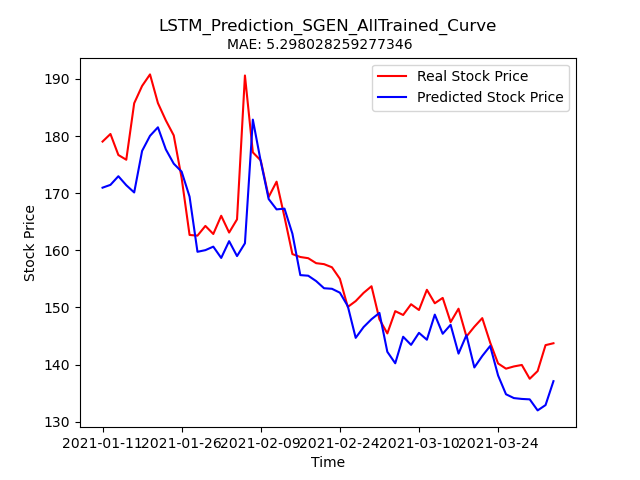

Data behind this chart, as committed beside it:
Stock, Date, Real_Price, Predicted_Price
SGEN, 2021-01-11, 179, 171
SGEN, 2021-01-12, 180.4, 171.5
SGEN, 2021-01-13, 176.7, 173
SGEN, 2021-01-14, 175.9, 171.4
SGEN, 2021-01-15, 185.8, 170.1
SGEN, 2021-01-19, 188.8, 177.4
SGEN, 2021-01-20, 190.8, 180
SGEN, 2021-01-21, 185.8, 181.5
SGEN, 2021-01-22, 182.8, 177.7
SGEN, 2021-01-25, 180.1, 175.2
SGEN, 2021-01-26, 172.6, 173.8
SGEN, 2021-01-27, 162.7, 169.4
SGEN, 2021-01-28, 162.6, 159.7
SGEN, 2021-01-29, 164.3, 160
SGEN, 2021-02-01, 162.9, 160.6
SGEN, 2021-02-02, 166.1, 158.7
SGEN, 2021-02-03, 163.1, 161.6
SGEN, 2021-02-04, 165.4, 159
SGEN, 2021-02-05, 190.6, 161.2
SGEN, 2021-02-08, 177.2, 182.9
SGEN, 2021-02-09, 175.7, 175.6
SGEN, 2021-02-10, 169.3, 169
SGEN, 2021-02-11, 172, 167.2
SGEN, 2021-02-12, 165.8, 167.3
SGEN, 2021-02-16, 159.3, 162.9
SGEN, 2021-02-17, 158.8, 155.7
SGEN, 2021-02-18, 158.6, 155.6
SGEN, 2021-02-19, 157.8, 154.6
SGEN, 2021-02-22, 157.6, 153.4
SGEN, 2021-02-23, 157, 153.3
SGEN, 2021-02-24, 155, 152.6
SGEN, 2021-02-25, 150.1, 150.2
SGEN, 2021-02-26, 151.1, 144.7
SGEN, 2021-03-01, 152.6, 146.6
SGEN, 2021-03-02, 153.7, 147.9
SGEN, 2021-03-03, 147.9, 149
SGEN, 2021-03-04, 145.4, 142.2
SGEN, 2021-03-05, 149.3, 140.2
SGEN, 2021-03-08, 148.7, 144.9
SGEN, 2021-03-09, 150.6, 143.4
SGEN, 2021-03-10, 149.6, 145.6
SGEN, 2021-03-11, 153.1, 144.3
SGEN, 2021-03-12, 150.7, 148.7
SGEN, 2021-03-15, 151.7, 145.4
SGEN, 2021-03-16, 147.4, 147
SGEN, 2021-03-17, 149.8, 141.9
SGEN, 2021-03-18, 144.9, 145.2
SGEN, 2021-03-19, 146.6, 139.5
SGEN, 2021-03-22, 148.1, 141.5
SGEN, 2021-03-23, 143.8, 143.3
SGEN, 2021-03-24, 140.2, 138.1
SGEN, 2021-03-25, 139.3, 134.8
SGEN, 2021-03-26, 139.7, 134.1
SGEN, 2021-03-29, 139.9, 134
SGEN, 2021-03-30, 137.5, 133.9
SGEN, 2021-03-31, 138.9, 132
SGEN, 2021-04-01, 143.4, 132.9
SGEN, 2021-04-05, 143.7, 137.1
